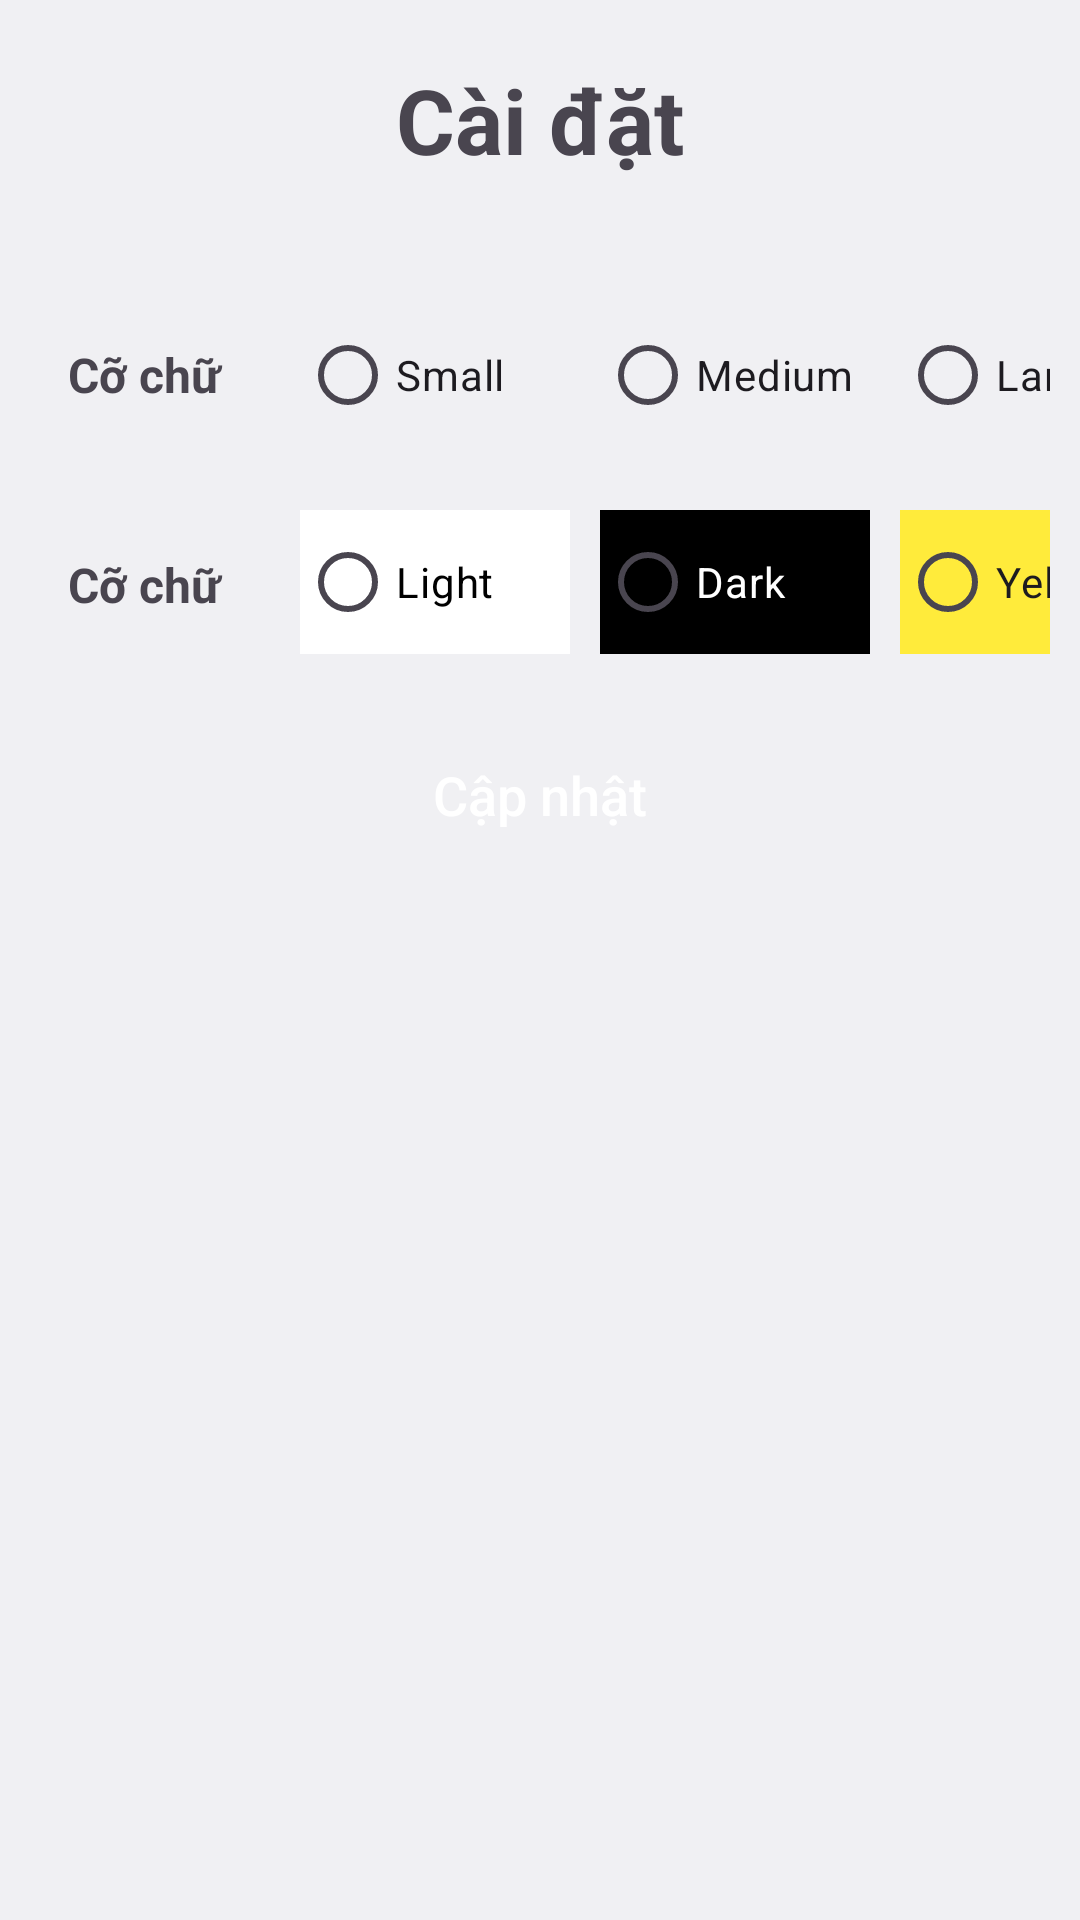

Reconstruct the res/layout file that produces this screen, plus the resources it refers to.
<!-- AndroidManifest.xml: application theme Theme.ReadBook -->
<!-- res/layout/fragment_settings.xml -->
<?xml version="1.0" encoding="utf-8"?>
<layout xmlns:android="http://schemas.android.com/apk/res/android"
    >

    <LinearLayout
        android:layout_width="match_parent"
        android:layout_height="wrap_content"
        android:orientation="vertical"
        android:background="@color/b_while"
        android:padding="10dp"
        >
        <TextView
            android:layout_width="match_parent"
            android:layout_height="60dp"
            android:text="Cài đặt"
            android:textSize="30sp"
            android:gravity="center"
            android:textStyle="bold"
            />
        <RelativeLayout
            android:layout_marginTop="30dp"
            android:layout_width="match_parent"
            android:layout_height="50dp"
            >
            <TextView
                android:layout_width="80dp"
                android:layout_height="50dp"
                android:text="Cỡ chữ "
                android:textSize="16sp"
                android:id="@+id/titleSize"
                android:gravity="center"
                android:textStyle="bold"
                />
            <RadioGroup
                android:id="@+id/textSizeRadioGroup"
                android:layout_width="wrap_content"
                android:layout_height="50dp"
                android:orientation="horizontal"
                android:layout_toEndOf="@+id/titleSize"
                >
                <RadioButton
                    android:id="@+id/radioSmall"
                    android:layout_width="90dp"
                    android:layout_height="50dp"
                    android:text="Small"
                    android:layout_marginStart="10dp"
                    />
                <RadioButton
                    android:id="@+id/radioMedium"
                    android:layout_width="90dp"
                    android:layout_height="50dp"
                    android:text="Medium"
                    android:layout_marginStart="10dp"
                    />
                <RadioButton
                    android:id="@+id/radioLarge"
                    android:layout_width="90dp"
                    android:layout_height="50dp"
                    android:text="Large"
                    android:layout_marginStart="10dp"
                    />
            </RadioGroup>

        </RelativeLayout>

        <RelativeLayout
            android:layout_width="match_parent"
            android:layout_height="50dp"
            android:layout_marginTop="20dp"
            >
            <TextView
                android:layout_width="80dp"
                android:layout_height="50dp"
                android:text="Cỡ chữ "
                android:textSize="16sp"
                android:id="@+id/titleBR"
                android:gravity="center"
                android:textStyle="bold"
                />
            <RadioGroup
                android:id="@+id/themeRadioGroup"
                android:layout_width="wrap_content"
                android:layout_height="wrap_content"
                android:orientation="horizontal"
                android:layout_centerHorizontal="true"
                android:layout_toEndOf="@+id/titleBR"
                >
                <RadioButton
                    android:id="@+id/radioDark"
                    android:layout_width="90dp"
                    android:layout_height="wrap_content"
                    android:text="Light"
                    android:layout_marginStart="10dp"
                    android:textColor="@color/black"
                    android:background="@color/white"

                    />
                <RadioButton
                    android:id="@+id/radioLight"
                    android:layout_width="90dp"
                    android:layout_height="wrap_content"
                    android:text="Dark"
                    android:layout_marginStart="10dp"
                    android:textColor="@color/white"
                    android:background="@color/black"
                    />
                <RadioButton
                    android:id="@+id/radioYellow"
                    android:layout_width="90dp"
                    android:layout_height="wrap_content"
                    android:text="Yellow"
                    android:layout_marginStart="10dp"
                    android:background="@color/yellow"
                    />
            </RadioGroup>
        </RelativeLayout>
        <androidx.appcompat.widget.AppCompatButton
            android:id="@+id/btnUpdate"
            android:layout_width="match_parent"
            android:layout_height="50dp"
            android:layout_marginTop="20dp"
            android:background="@drawable/custom_btn_update"
            android:text="Cập nhật"
            android:textAllCaps="false"
            android:textSize="18sp"
            android:textColor="@color/white"
            />
    </LinearLayout>
</layout>
<!-- resources referenced by this layout -->
<resources>
  <color name="b_while">#F0F0F3</color>
  <color name="black">#FF000000</color>
  <color name="white">#FFFFFFFF</color>
  <color name="yellow">#FFEB3B</color>
  <style name="Theme.ReadBook" parent="Base.Theme.ReadBook" />
  <style name="Base.Theme.ReadBook" parent="Theme.Material3.DayNight.NoActionBar">
          
          <item name="android:toolbarStyle">@style/ToolbarStyle.Light</item>
          <item name="android:statusBarColor">@color/statusBarColor</item>
      </style>
  <style name="ToolbarStyle.Light" parent="Widget.AppCompat.Toolbar">
          <item name="android:background">@color/white</item>
          
      </style>
  <color name="statusBarColor">#0DF1DC</color>
</resources>
